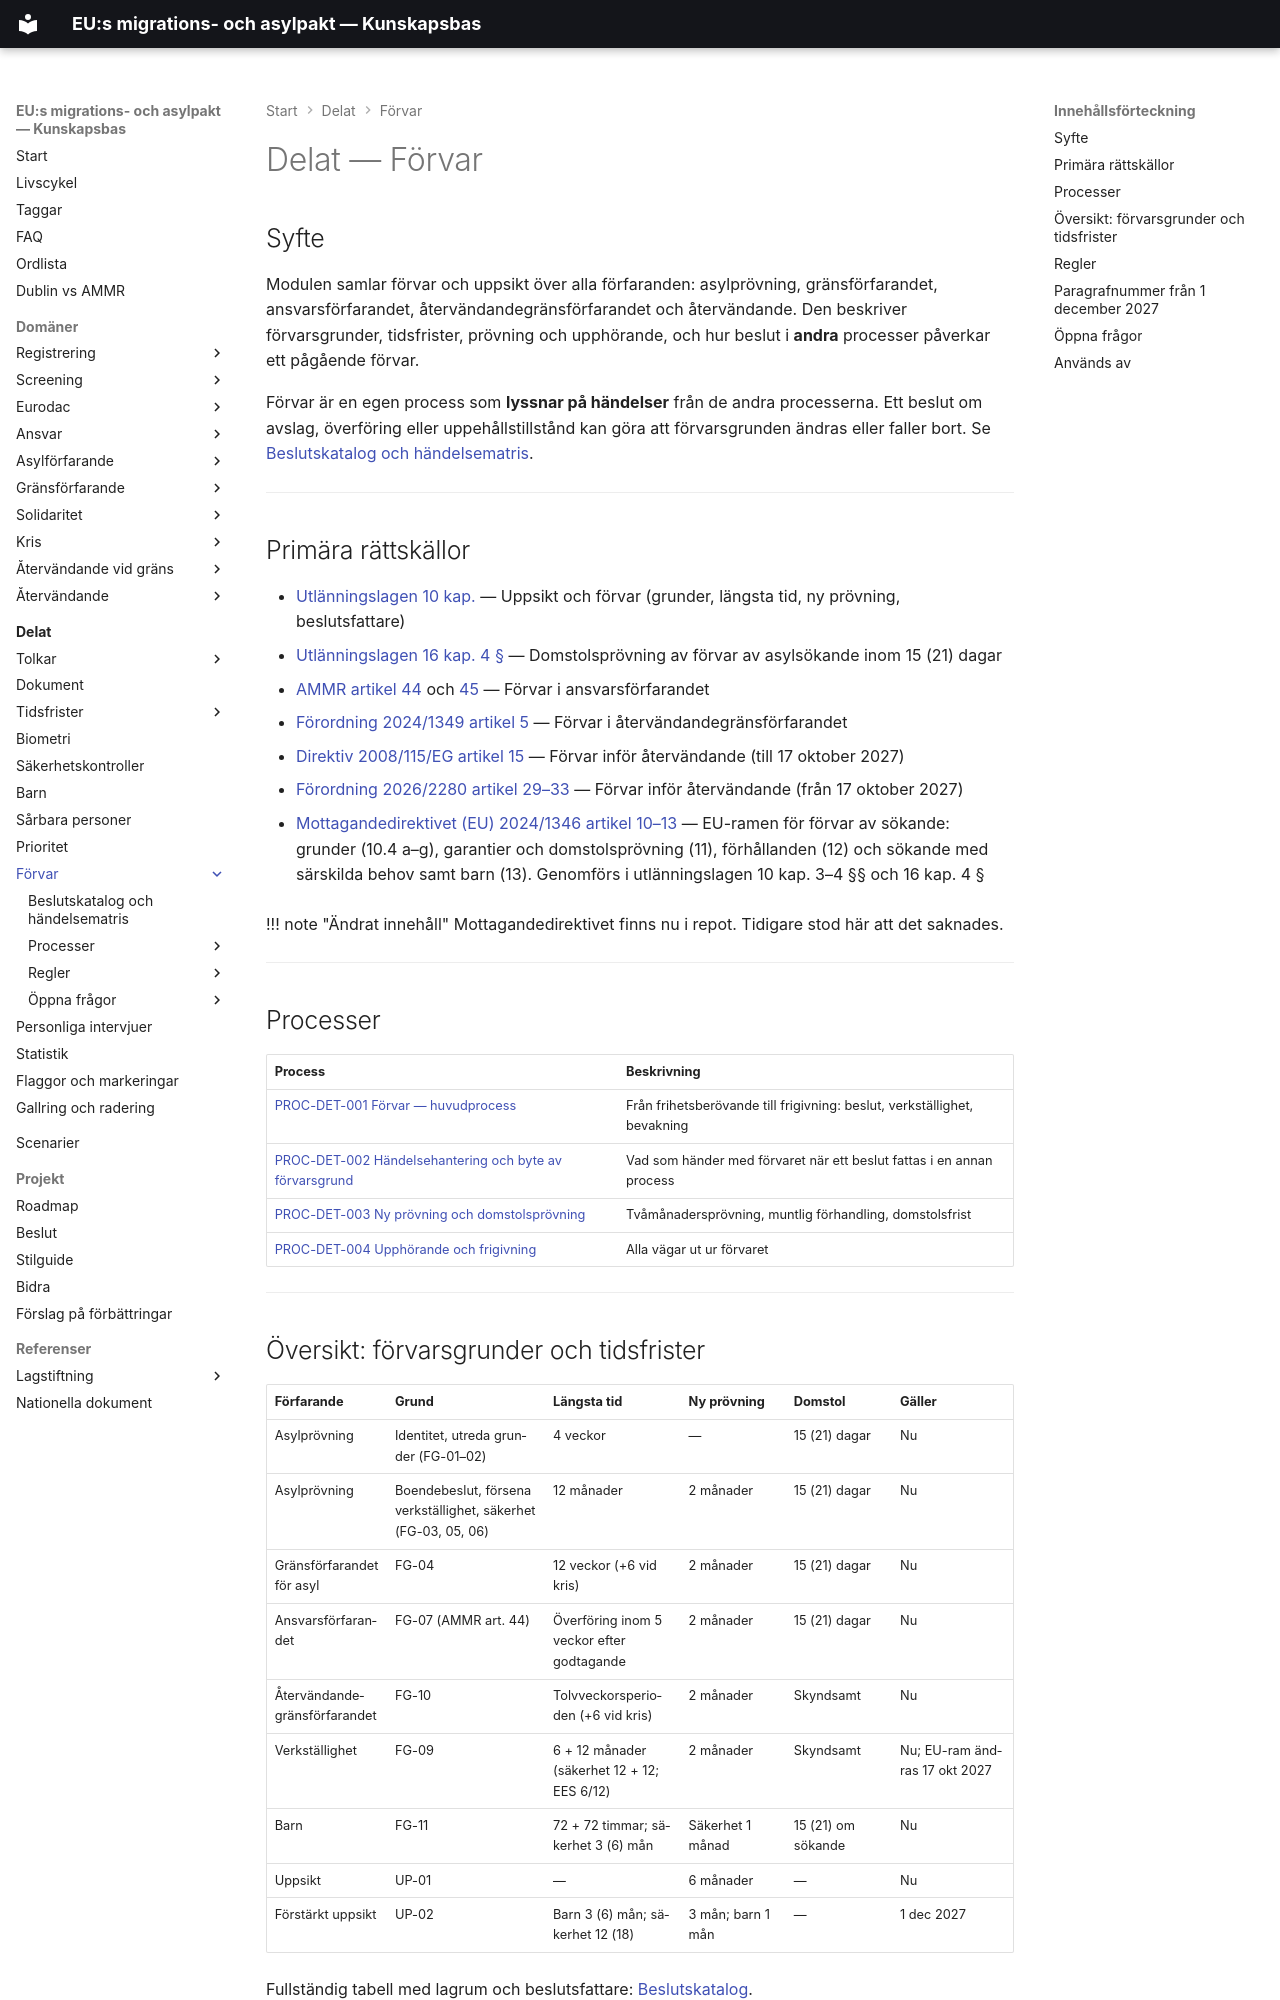

repository: chrhe894/migration_pact · page: shared/detention/index.html · generator: mkdocs

---
tags:
  - shared
  - förvar
  - uppsikt
  - tidsfrister
---

# Delat — Förvar

## Syfte

Modulen samlar förvar och uppsikt över alla förfaranden: asylprövning, gränsförfarandet, ansvarsförfarandet, återvändandegränsförfarandet och återvändande. Den beskriver förvarsgrunder, tidsfrister, prövning och upphörande, och hur beslut i **andra** processer påverkar ett pågående förvar.

Förvar är en egen process som **lyssnar på händelser** från de andra processerna. Ett beslut om avslag, överföring eller uppehållstillstånd kan göra att förvarsgrunden ändras eller faller bort. Se [Beslutskatalog och händelsematris](decision-catalogue.md).

---

## Primära rättskällor

- [Utlänningslagen 10 kap.](../../references/legislation/utlanningslagen.md) — Uppsikt och förvar (grunder, längsta tid, ny prövning, beslutsfattare)
- [Utlänningslagen 16 kap. 4 §](rules/rule-utl-16-004-001.md) — Domstolsprövning av förvar av asylsökande inom 15 (21) dagar
- [AMMR artikel 44](../../domains/responsibility/articles/ammr-044.md) och [45](../../domains/responsibility/articles/ammr-045.md) — Förvar i ansvarsförfarandet
- [Förordning 2024/1349 artikel 5](../../domains/return-border-procedure/articles/return-005.md) — Förvar i återvändandegränsförfarandet
- [Direktiv 2008/115/EG artikel 15](../../references/legislation/return-directive.md) — Förvar inför återvändande (till 17 oktober 2027)
- [Förordning 2026/2280 artikel 29–33](../../domains/return/articles/rr-029.md) — Förvar inför återvändande (från 17 oktober 2027)

- [Mottagandedirektivet (EU) 2024/1346 artikel 10–13](../../references/legislation/reception-directive.md) — EU-ramen för förvar av sökande: grunder (10.4 a–g), garantier och domstolsprövning (11), förhållanden (12) och sökande med särskilda behov samt barn (13). Genomförs i utlänningslagen 10 kap. 3–4 §§ och 16 kap. 4 §

!!! note "Ändrat innehåll"
    Mottagandedirektivet finns nu i repot. Tidigare stod här att det saknades.

---

## Processer

| Process | Beskrivning |
|---------|-------------|
| [PROC-DET-001 Förvar — huvudprocess](processes/detention-lifecycle.md) | Från frihetsberövande till frigivning: beslut, verkställighet, bevakning |
| [PROC-DET-002 Händelsehantering och byte av förvarsgrund](processes/change-of-ground.md) | Vad som händer med förvaret när ett beslut fattas i en annan process |
| [PROC-DET-003 Ny prövning och domstolsprövning](processes/review-and-court.md) | Tvåmånadersprövning, muntlig förhandling, domstolsfrist |
| [PROC-DET-004 Upphörande och frigivning](processes/release.md) | Alla vägar ut ur förvaret |

---

## Översikt: förvarsgrunder och tidsfrister

| Förfarande | Grund | Längsta tid | Ny prövning | Domstol | Gäller |
|------------|-------|-------------|-------------|---------|--------|
| Asylprövning | Identitet, utreda grunder (FG-01–02) | 4 veckor | — | 15 (21) dagar | Nu |
| Asylprövning | Boendebeslut, försena verkställighet, säkerhet (FG-03, 05, 06) | 12 månader | 2 månader | 15 (21) dagar | Nu |
| Gränsförfarandet för asyl | FG-04 | 12 veckor (+6 vid kris) | 2 månader | 15 (21) dagar | Nu |
| Ansvarsförfarandet | FG-07 (AMMR art. 44) | Överföring inom 5 veckor efter godtagande | 2 månader | 15 (21) dagar | Nu |
| Återvändandegränsförfarandet | FG-10 | Tolvveckorsperioden (+6 vid kris) | 2 månader | Skyndsamt | Nu |
| Verkställighet | FG-09 | 6 + 12 månader (säkerhet 12 + 12; EES 6/12) | 2 månader | Skyndsamt | Nu; EU-ram ändras 17 okt 2027 |
| Barn | FG-11 | 72 + 72 timmar; säkerhet 3 (6) mån | Säkerhet 1 månad | 15 (21) om sökande | Nu |
| Uppsikt | UP-01 | — | 6 månader | — | Nu |
| Förstärkt uppsikt | UP-02 | Barn 3 (6) mån; säkerhet 12 (18) | 3 mån; barn 1 mån | — | 1 dec 2027 |

Fullständig tabell med lagrum och beslutsfattare: [Beslutskatalog](decision-catalogue.md#1-forvarsgrunder-fg).

---
